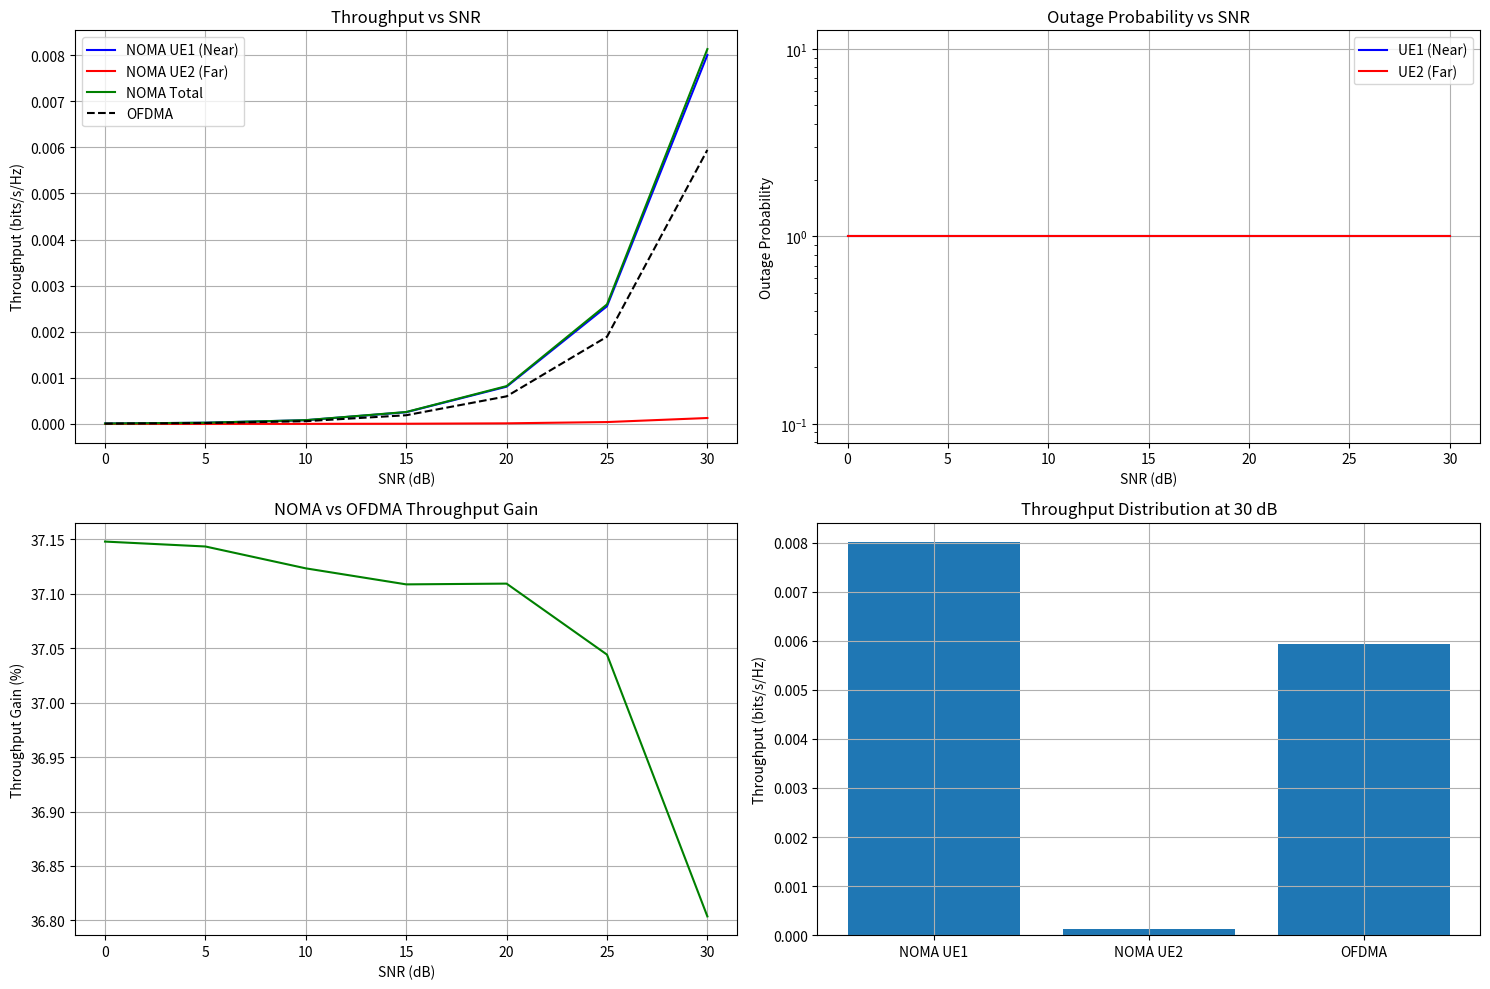

Here is the Python script that generated this plot:
import numpy as np
import matplotlib.pyplot as plt
import math
import pandas as pd

# Hàm chuyển đổi dB sang tuyến tính
def db_to_linear(db_value):
    return 10 ** (db_value / 10)

# Hàm chuyển đổi tuyến tính sang dB
def linear_to_db(linear_value):
    if linear_value <= 0:
        return float('-inf')
    return 10 * math.log10(linear_value)

# Hàm tạo kênh fading Rayleigh với suy hao đường truyền
def generate_channel_gain(d, theta, size):
    # h0 = np.sqrt(np.random.exponential(scale=1.0, size=size))  # Thành phần fading Rayleigh
    # Sửa: Generate Rayleigh coefficient directly, squared magnitude follows exponential
    h0_squared = np.random.exponential(scale=1.0, size=size) # |h0|^2 follows exponential with mean 1

    # Tính suy hao đường truyền
    path_loss = d ** theta

    # Tính độ lợi kênh TỔNG (bao gồm fading và pathloss)
    # Độ lợi kênh = Fading Gain / Path Loss
    channel_gain_squared = h0_squared / path_loss

    return channel_gain_squared

# Tham số mô phỏng
n_realizations = 100000  # Số lần thực hiện Monte Carlo, tăng để cải thiện độ chính xác (có thể thay đổi: 1000-100000)
P_total = 1  # Tổng công suất truyền (chuẩn hóa), có thể thay đổi để điều chỉnh năng lượng hệ thống 5G (1.0-10)
N0_base = 1e-9  # Mức nhiễu nền ban đầu (chuẩn hóa), điều chỉnh để thay đổi điều kiện nhiễu (-20 đến 0 dB)
N0_db = linear_to_db(N0_base)  # Chuyển nhiễu nền sang tuyến tính

# User distances and path loss
d1 = 50  # Khoảng cách từ trạm gốc đến UE1 (xa) tính bằng mét, thay đổi để mô phỏng khoảng cách khác (100-1000m)
d2 = 150  # Khoảng cách từ trạm gốc đến UE2 (gần) tính bằng mét, thay đổi để mô phỏng khoảng cách khác (50-500m)
theta = 3.0  # Hệ số suy hao đường truyền, điều chỉnh theo môi trường (2.0 cho thành phố, 3.0-4.0 cho nông thôn)

# Power allocation
alpha = 0.7    # Hệ số phân bổ công suất cho UE1 (xa), điều chỉnh để ưu tiên UE1 (0.5-0.9)
P1 = alpha * P_total  # Công suất cho UE1 (xa), tự động tính dựa trên alpha
P2 = (1 - alpha) * P_total  # Công suất cho UE2 (gần), tự động tính dựa trên alpha

# SINR thresholds
Gamma1_db = 5  # Ngưỡng SINR cho UE1 (xa) tính bằng dB, thay đổi để điều chỉnh yêu cầu chất lượng (0-8 dB)
Gamma2_db = 10 # Ngưỡng SINR cho UE2 (gần) tính bằng dB, thay đổi để điều chỉnh yêu cầu chất lượng (5-10 dB < Tầng phát nguồn)
Gamma1_linear = db_to_linear(Gamma1_db)  # Chuyển ngưỡng UE1 sang tuyến tính
Gamma2_linear = db_to_linear(Gamma2_db)  # Chuyển ngưỡng UE2 sang tuyến tính

# SNR range for analysis
snr_db_range = np.arange(0, 31, 5)  # SNR range from 0 to 30 dB in steps of 5 dB
throughput_stats = []

# Analyze performance for different SNR values
for snr_db in snr_db_range:
    # Calculate noise power for current SNR
    snr_linear = db_to_linear(snr_db)
    N0_sim = P_total / snr_linear if snr_linear > 0 else float('inf')
    
    # Generate channel gains with path loss
    h1_sq = (d1**(-theta)) * np.random.exponential(scale=1.0, size=n_realizations)
    h2_sq = (d2**(-theta)) * np.random.exponential(scale=1.0, size=n_realizations)
    
    # Calculate SINRs
    sinr_ue1 = (P1 * h1_sq) / (P2 * h1_sq + N0_sim)
    sinr_ue2_to1 = (P1 * h2_sq) / (P2 * h2_sq + N0_sim)
    sinr_ue2_to2 = (P2 * h2_sq) / N0_sim
    
    # Calculate throughputs
    throughput_ue1 = np.log2(1 + sinr_ue1)
    throughput_ue2 = np.log2(1 + sinr_ue2_to2)
    throughput_oma = 0.5 * (np.log2(1 + (P_total * h1_sq / N0_sim)) + 
                           np.log2(1 + (P_total * h2_sq / N0_sim)))
    
    # Calculate statistics
    avg_throughput_ue1 = np.mean(throughput_ue1)
    avg_throughput_ue2 = np.mean(throughput_ue2)
    avg_throughput_noma = avg_throughput_ue1 + avg_throughput_ue2
    avg_throughput_oma = np.mean(throughput_oma)
    
    # Calculate outage probabilities
    outage_ue1 = np.sum(sinr_ue1 < Gamma1_linear) / n_realizations
    outage_ue2 = (np.sum(sinr_ue2_to1 < Gamma1_linear) + 
                 np.sum((sinr_ue2_to1 >= Gamma1_linear) & (sinr_ue2_to2 < Gamma2_linear))) / n_realizations
    
    # Store statistics
    throughput_stats.append({
        'SNR_dB': snr_db,
        'NOMA_UE1': avg_throughput_ue1,
        'NOMA_UE2': avg_throughput_ue2,
        'NOMA_Total': avg_throughput_noma,
        'OFDMA': avg_throughput_oma,
        'Outage_UE1': outage_ue1,
        'Outage_UE2': outage_ue2
    })

# Convert to DataFrame for better analysis
df_stats = pd.DataFrame(throughput_stats)

# Display detailed statistics
print("\n==================================================")
print("===== Detailed Throughput Statistics =====")
print("==================================================")
print("\nThroughput Statistics by SNR:")
print(df_stats.round(4))

# Calculate summary statistics
print("\nSummary Statistics:")
print(f"Maximum NOMA Throughput: {df_stats['NOMA_Total'].max():.4f} bits/s/Hz at {df_stats.loc[df_stats['NOMA_Total'].idxmax(), 'SNR_dB']} dB")
print(f"Maximum OFDMA Throughput: {df_stats['OFDMA'].max():.4f} bits/s/Hz at {df_stats.loc[df_stats['OFDMA'].idxmax(), 'SNR_dB']} dB")
print(f"Average Throughput Gain: {((df_stats['NOMA_Total'] / df_stats['OFDMA'])-1).mean() * 100:.2f}%")

# Plot results
plt.figure(figsize=(15, 10))

# Plot 1: Throughput vs SNR
plt.subplot(2, 2, 1)
plt.plot(df_stats['SNR_dB'], df_stats['NOMA_UE1'], 'b-', label='NOMA UE1 (Near)')
plt.plot(df_stats['SNR_dB'], df_stats['NOMA_UE2'], 'r-', label='NOMA UE2 (Far)')
plt.plot(df_stats['SNR_dB'], df_stats['NOMA_Total'], 'g-', label='NOMA Total')
plt.plot(df_stats['SNR_dB'], df_stats['OFDMA'], 'k--', label='OFDMA')
plt.xlabel('SNR (dB)')
plt.ylabel('Throughput (bits/s/Hz)')
plt.title('Throughput vs SNR')
plt.legend()
plt.grid(True)

# Plot 2: Outage Probability vs SNR
plt.subplot(2, 2, 2)
plt.semilogy(df_stats['SNR_dB'], df_stats['Outage_UE1'], 'b-', label='UE1 (Near)')
plt.semilogy(df_stats['SNR_dB'], df_stats['Outage_UE2'], 'r-', label='UE2 (Far)')
plt.xlabel('SNR (dB)')
plt.ylabel('Outage Probability')
plt.title('Outage Probability vs SNR')
plt.legend()
plt.grid(True)

# Plot 3: Throughput Gain vs SNR
plt.subplot(2, 2, 3)
throughput_gain = (df_stats['NOMA_Total'] / df_stats['OFDMA'] - 1) * 100
plt.plot(df_stats['SNR_dB'], throughput_gain, 'g-')
plt.xlabel('SNR (dB)')
plt.ylabel('Throughput Gain (%)')
plt.title('NOMA vs OFDMA Throughput Gain')
plt.grid(True)

# Plot 4: Throughput Distribution at Maximum SNR
plt.subplot(2, 2, 4)
max_snr_idx = df_stats['SNR_dB'].idxmax()
throughput_data = [df_stats.loc[max_snr_idx, 'NOMA_UE1'],
                  df_stats.loc[max_snr_idx, 'NOMA_UE2'],
                  df_stats.loc[max_snr_idx, 'OFDMA']]
plt.bar(['NOMA UE1', 'NOMA UE2', 'OFDMA'], throughput_data)
plt.ylabel('Throughput (bits/s/Hz)')
plt.title(f'Throughput Distribution at {df_stats.loc[max_snr_idx, "SNR_dB"]} dB')
plt.grid(True)

plt.tight_layout()
plt.show()

# Save statistics to CSV
df_stats.to_csv('noma_throughput_statistics.csv', index=False)
print("\nStatistics have been saved to 'noma_throughput_statistics.csv'")